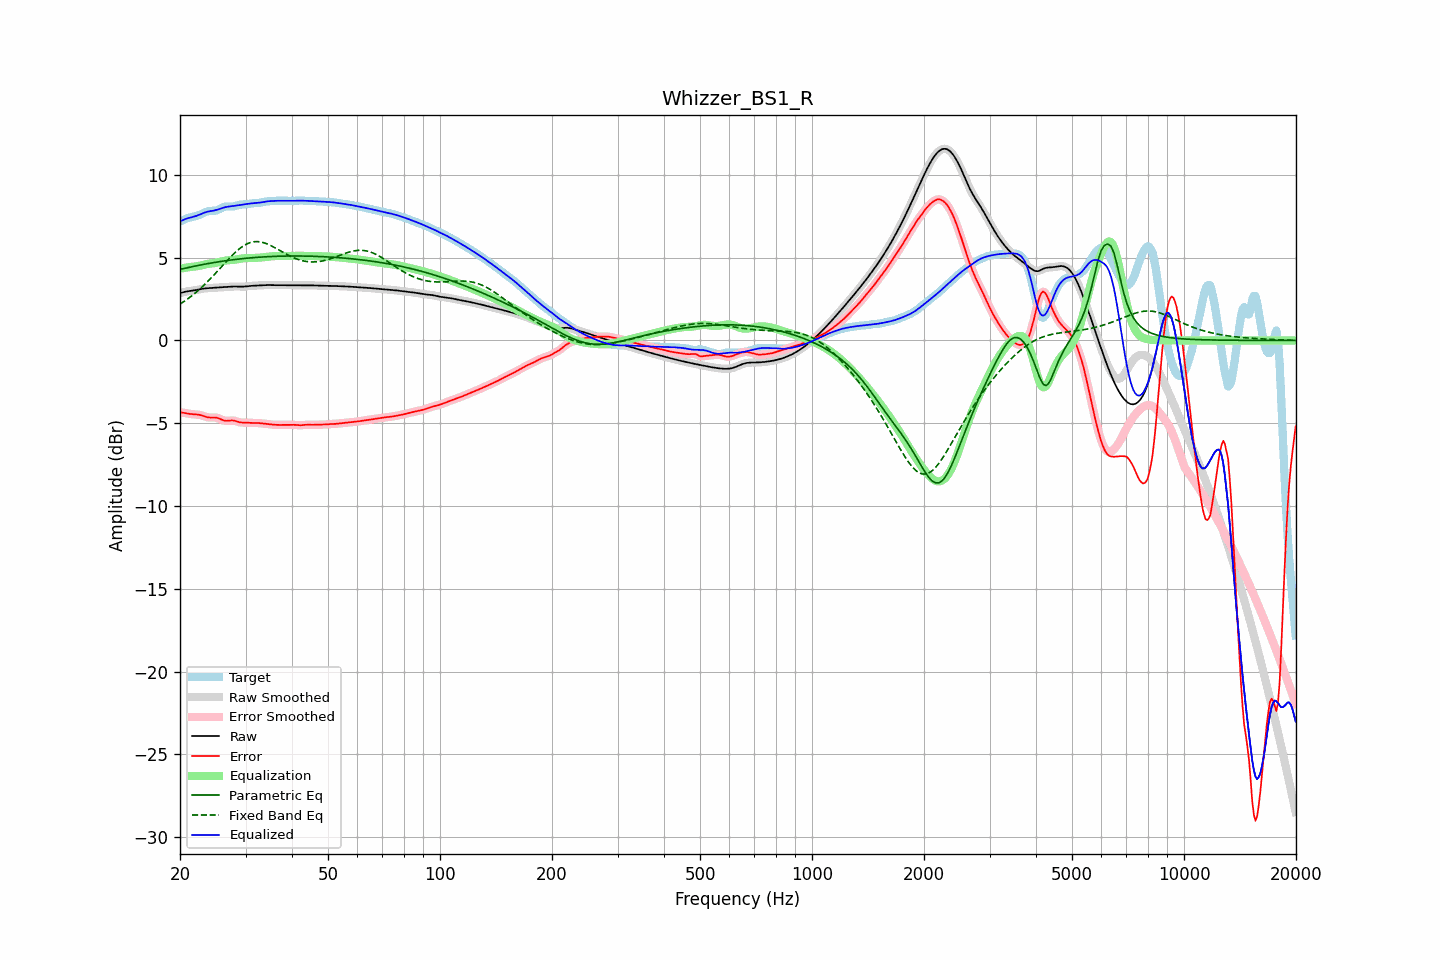

The data file committed next to this chart (first rows):
frequency, raw, error, smoothed, error_smoothed, equalization, parametric_eq, fixed_band_eq, equalized_raw, equalized_smoothed, target
20.00, 2.85, -4.33, 2.85, -4.33, 4.34, 4.29, 2.19, 7.19, 7.19, 7.19
20.20, 2.88, -4.35, 2.88, -4.35, 4.35, 4.31, 2.25, 7.24, 7.24, 7.23
20.40, 2.91, -4.37, 2.91, -4.37, 4.37, 4.33, 2.32, 7.28, 7.28, 7.28
20.61, 2.94, -4.38, 2.93, -4.38, 4.38, 4.36, 2.38, 7.32, 7.32, 7.32
20.81, 2.96, -4.40, 2.96, -4.40, 4.40, 4.38, 2.45, 7.35, 7.35, 7.36
21.02, 2.97, -4.42, 2.97, -4.42, 4.41, 4.40, 2.52, 7.38, 7.38, 7.39
21.23, 2.99, -4.44, 2.99, -4.44, 4.43, 4.42, 2.60, 7.41, 7.41, 7.42
21.44, 3.00, -4.45, 3.00, -4.45, 4.44, 4.44, 2.67, 7.44, 7.44, 7.45
21.66, 3.01, -4.46, 3.01, -4.46, 4.45, 4.46, 2.75, 7.46, 7.46, 7.47
21.87, 3.03, -4.46, 3.03, -4.46, 4.46, 4.48, 2.83, 7.49, 7.49, 7.49
22.09, 3.04, -4.47, 3.04, -4.47, 4.47, 4.50, 2.91, 7.52, 7.52, 7.51
22.31, 3.06, -4.48, 3.06, -4.48, 4.49, 4.52, 2.99, 7.55, 7.55, 7.54
22.54, 3.08, -4.49, 3.08, -4.49, 4.51, 4.54, 3.08, 7.59, 7.59, 7.58
22.76, 3.10, -4.52, 3.10, -4.52, 4.53, 4.56, 3.17, 7.63, 7.63, 7.62
22.99, 3.12, -4.55, 3.12, -4.55, 4.55, 4.58, 3.25, 7.68, 7.67, 7.67
23.22, 3.14, -4.58, 3.14, -4.58, 4.58, 4.60, 3.35, 7.71, 7.71, 7.72
23.45, 3.15, -4.61, 3.15, -4.61, 4.60, 4.62, 3.44, 7.75, 7.75, 7.76
23.69, 3.15, -4.64, 3.15, -4.64, 4.62, 4.63, 3.54, 7.77, 7.77, 7.79
23.92, 3.16, -4.65, 3.16, -4.65, 4.63, 4.65, 3.63, 7.79, 7.79, 7.81
24.16, 3.17, -4.66, 3.17, -4.66, 4.64, 4.67, 3.73, 7.81, 7.81, 7.82
24.40, 3.17, -4.66, 3.17, -4.65, 4.65, 4.69, 3.84, 7.83, 7.83, 7.83
24.65, 3.18, -4.65, 3.18, -4.65, 4.66, 4.70, 3.94, 7.84, 7.84, 7.83
24.89, 3.18, -4.65, 3.18, -4.66, 4.68, 4.72, 4.04, 7.86, 7.86, 7.84
25.14, 3.19, -4.67, 3.19, -4.67, 4.70, 4.73, 4.15, 7.89, 7.89, 7.86
25.39, 3.20, -4.70, 3.20, -4.70, 4.72, 4.75, 4.25, 7.92, 7.92, 7.90
25.65, 3.21, -4.74, 3.21, -4.74, 4.75, 4.77, 4.36, 7.96, 7.96, 7.95
25.91, 3.21, -4.79, 3.21, -4.79, 4.78, 4.78, 4.47, 7.99, 7.99, 8.00
26.16, 3.22, -4.83, 3.22, -4.82, 4.80, 4.79, 4.57, 8.02, 8.02, 8.05
26.43, 3.23, -4.85, 3.23, -4.85, 4.82, 4.81, 4.68, 8.05, 8.05, 8.08
26.69, 3.23, -4.85, 3.23, -4.85, 4.83, 4.82, 4.79, 8.07, 8.07, 8.09
26.96, 3.24, -4.85, 3.24, -4.85, 4.84, 4.84, 4.89, 8.08, 8.08, 8.09
27.23, 3.25, -4.84, 3.25, -4.84, 4.85, 4.85, 4.99, 8.10, 8.10, 8.09
27.50, 3.25, -4.83, 3.25, -4.83, 4.85, 4.86, 5.09, 8.11, 8.11, 8.08
27.77, 3.26, -4.84, 3.26, -4.84, 4.86, 4.87, 5.19, 8.12, 8.12, 8.09
28.05, 3.26, -4.85, 3.26, -4.86, 4.87, 4.89, 5.28, 8.13, 8.13, 8.11
28.33, 3.26, -4.88, 3.26, -4.88, 4.89, 4.90, 5.37, 8.14, 8.14, 8.14
28.62, 3.25, -4.91, 3.25, -4.91, 4.90, 4.91, 5.46, 8.16, 8.16, 8.17
28.90, 3.25, -4.94, 3.25, -4.94, 4.92, 4.92, 5.54, 8.17, 8.17, 8.19
29.19, 3.25, -4.96, 3.25, -4.96, 4.94, 4.93, 5.61, 8.19, 8.19, 8.20
29.48, 3.25, -4.97, 3.25, -4.96, 4.96, 4.94, 5.68, 8.20, 8.21, 8.21
29.78, 3.25, -4.97, 3.25, -4.97, 4.97, 4.95, 5.74, 8.22, 8.22, 8.22
30.08, 3.26, -4.97, 3.26, -4.97, 4.97, 4.96, 5.80, 8.23, 8.24, 8.23
30.38, 3.27, -4.97, 3.27, -4.97, 4.98, 4.97, 5.85, 8.25, 8.25, 8.24
30.68, 3.28, -4.98, 3.28, -4.98, 4.98, 4.98, 5.88, 8.26, 8.26, 8.26
30.99, 3.29, -4.98, 3.29, -4.98, 4.98, 4.99, 5.92, 8.27, 8.27, 8.28
31.30, 3.30, -4.98, 3.30, -4.98, 4.98, 5.00, 5.94, 8.28, 8.28, 8.29
31.61, 3.31, -4.99, 3.31, -4.98, 4.98, 5.00, 5.96, 8.29, 8.29, 8.29
31.93, 3.31, -4.98, 3.31, -4.98, 4.99, 5.01, 5.97, 8.30, 8.30, 8.29
32.24, 3.31, -4.99, 3.31, -4.99, 4.99, 5.02, 5.97, 8.30, 8.30, 8.30
32.57, 3.32, -4.99, 3.32, -4.99, 5.00, 5.03, 5.96, 8.31, 8.32, 8.31
32.89, 3.32, -5.00, 3.32, -5.00, 5.00, 5.03, 5.95, 8.33, 8.33, 8.33
33.22, 3.33, -5.01, 3.33, -5.01, 5.01, 5.04, 5.93, 8.35, 8.35, 8.35
33.55, 3.34, -5.03, 3.34, -5.02, 5.02, 5.05, 5.91, 8.36, 8.36, 8.37
33.89, 3.35, -5.04, 3.35, -5.04, 5.04, 5.05, 5.87, 8.38, 8.38, 8.38
34.23, 3.35, -5.05, 3.35, -5.05, 5.05, 5.06, 5.84, 8.39, 8.39, 8.40
34.57, 3.35, -5.06, 3.35, -5.06, 5.06, 5.06, 5.80, 8.41, 8.41, 8.41
34.92, 3.34, -5.07, 3.34, -5.07, 5.07, 5.07, 5.75, 8.41, 8.41, 8.41
35.27, 3.34, -5.08, 3.34, -5.08, 5.08, 5.07, 5.70, 8.42, 8.42, 8.42
35.62, 3.34, -5.09, 3.34, -5.09, 5.09, 5.07, 5.65, 8.43, 8.43, 8.43
35.97, 3.34, -5.09, 3.34, -5.10, 5.09, 5.08, 5.60, 8.43, 8.43, 8.43
... 635 more rows
